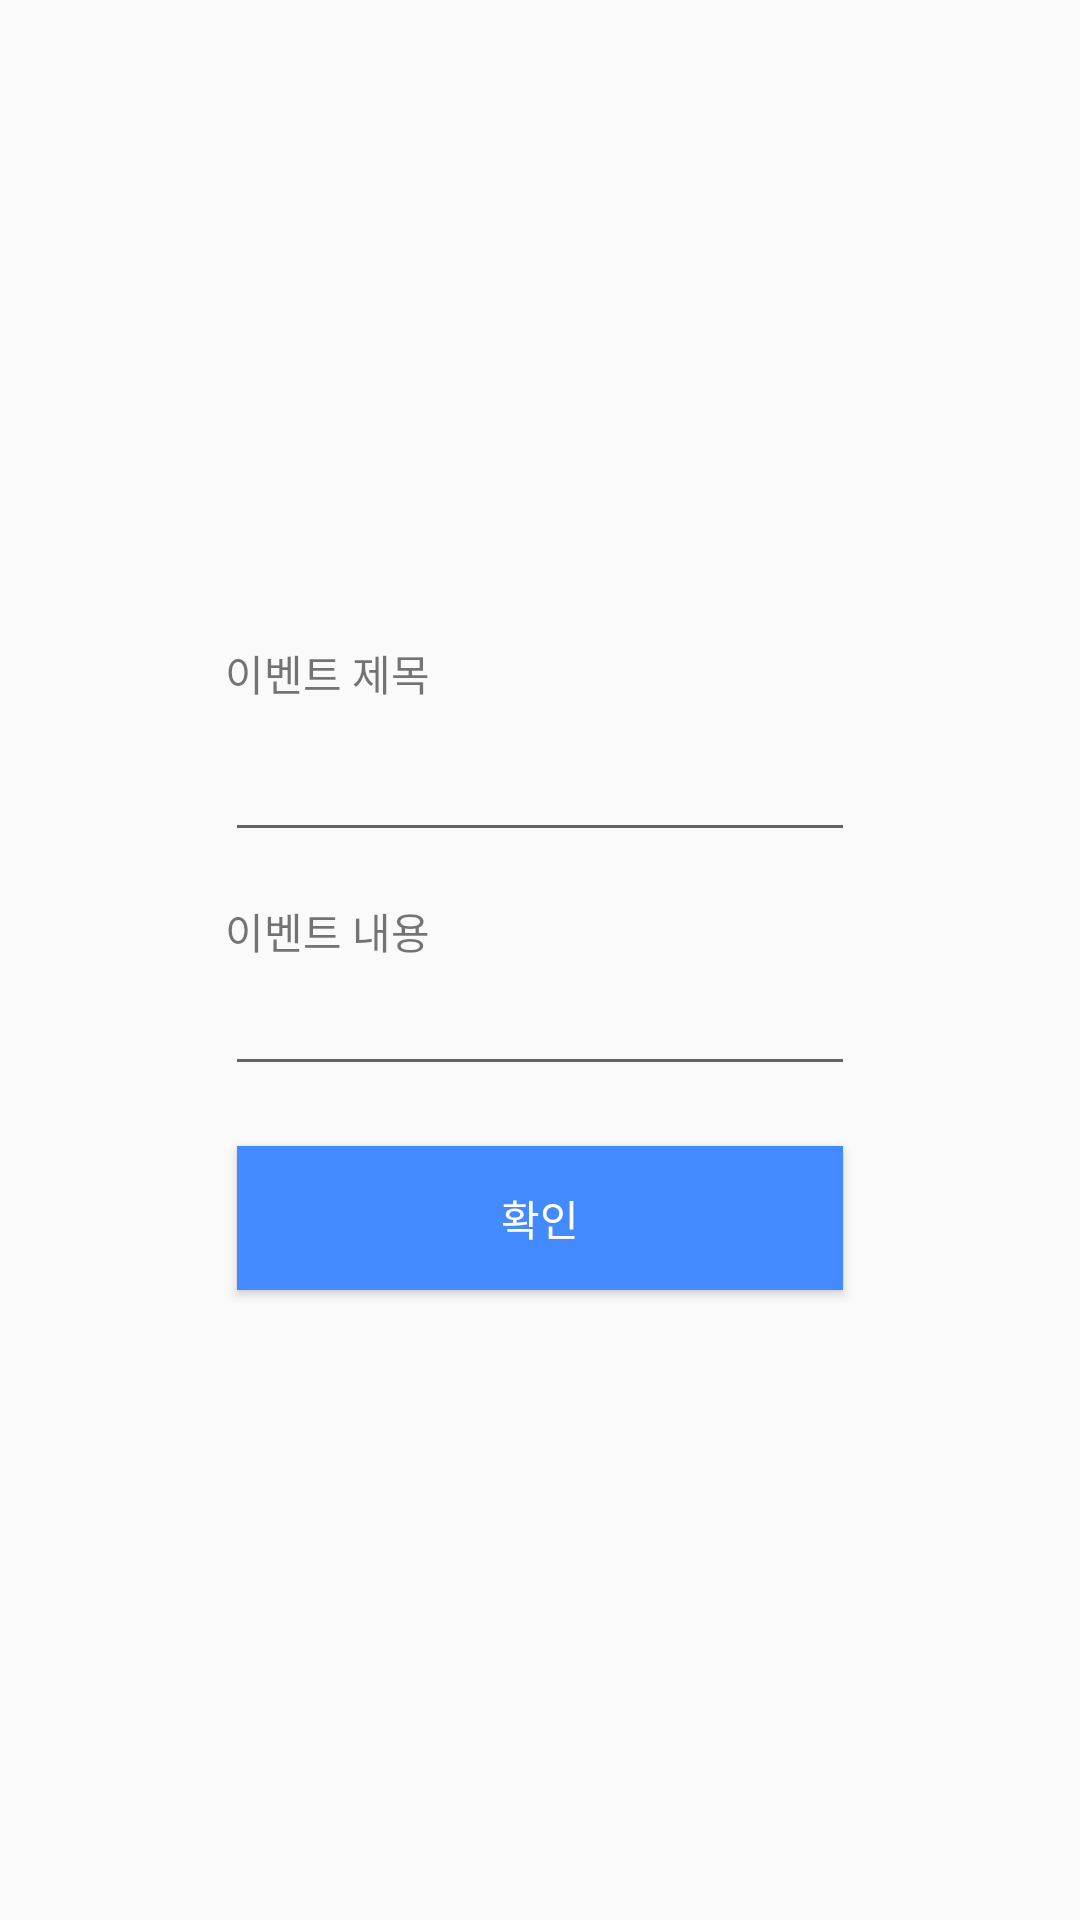

Layout XML and referenced resources for this Android screen:
<!-- AndroidManifest.xml: application theme Theme.AppCompat.Light.NoActionBar -->
<!-- res/layout/dialog_edit.xml -->
<?xml version="1.0" encoding="utf-8"?>
<androidx.constraintlayout.widget.ConstraintLayout
    xmlns:android="http://schemas.android.com/apk/res/android"
    xmlns:app="http://schemas.android.com/apk/res-auto"
    xmlns:tools="http://schemas.android.com/tools"
    android:layout_width="match_parent"
    android:layout_height="match_parent">

    <androidx.constraintlayout.widget.ConstraintLayout
        android:layout_width="wrap_content"
        android:layout_height="wrap_content"
        android:padding="16dp"
        app:layout_constraintBottom_toBottomOf="parent"
        app:layout_constraintEnd_toEndOf="parent"
        app:layout_constraintStart_toStartOf="parent"
        app:layout_constraintTop_toTopOf="parent">

        <TextView
            android:id="@+id/tv_des_title"
            android:layout_width="wrap_content"
            android:layout_height="wrap_content"
            android:layout_marginTop="8dp"
            android:text="이벤트 제목"
            app:layout_constraintStart_toStartOf="parent"
            app:layout_constraintTop_toTopOf="parent" />

        <TextView
            android:id="@+id/tv_des_content"
            android:layout_width="wrap_content"
            android:layout_height="wrap_content"
            android:layout_marginTop="16dp"
            android:text="이벤트 내용"
            app:layout_constraintStart_toStartOf="@+id/et_title"
            app:layout_constraintTop_toBottomOf="@+id/et_title" />

        <EditText
            android:id="@+id/et_title"
            android:layout_width="wrap_content"
            android:layout_height="wrap_content"
            android:layout_marginTop="8dp"
            android:ems="10"
            android:inputType="textPersonName"
            android:maxLines="1"
            android:singleLine="true"
            app:layout_constraintStart_toStartOf="@+id/tv_des_title"
            app:layout_constraintTop_toBottomOf="@+id/tv_des_title" />

        <EditText
            android:id="@+id/et_content"
            android:layout_width="wrap_content"
            android:layout_height="wrap_content"
            android:ems="10"
            android:inputType="textPersonName"
            android:maxLines="1"
            android:singleLine="true"
            app:layout_constraintStart_toStartOf="@+id/tv_des_content"
            app:layout_constraintTop_toBottomOf="@+id/tv_des_content" />

        <LinearLayout
            android:layout_width="0dp"
            android:layout_height="wrap_content"
            android:layout_marginTop="16dp"
            android:gravity="center"
            android:orientation="horizontal"
            app:layout_constraintBottom_toBottomOf="parent"
            app:layout_constraintEnd_toEndOf="parent"
            app:layout_constraintStart_toStartOf="parent"
            app:layout_constraintTop_toBottomOf="@+id/et_content">

            <Button
                android:id="@+id/btn_delete"
                android:layout_width="match_parent"
                android:layout_height="wrap_content"
                android:layout_margin="4dp"
                android:layout_weight="1"
                android:visibility="gone"
                android:background="#FF5252"
                android:text="삭제"
                android:textColor="#fff" />

            <Button
                android:id="@+id/btn_ok"
                android:layout_width="match_parent"
                android:layout_height="wrap_content"
                android:layout_margin="4dp"
                android:layout_weight="1"
                android:background="#448AFF"
                android:text="확인"
                android:textColor="#fff" />

        </LinearLayout>


    </androidx.constraintlayout.widget.ConstraintLayout>
</androidx.constraintlayout.widget.ConstraintLayout>
<!-- resources referenced by this layout -->
<resources>

</resources>
